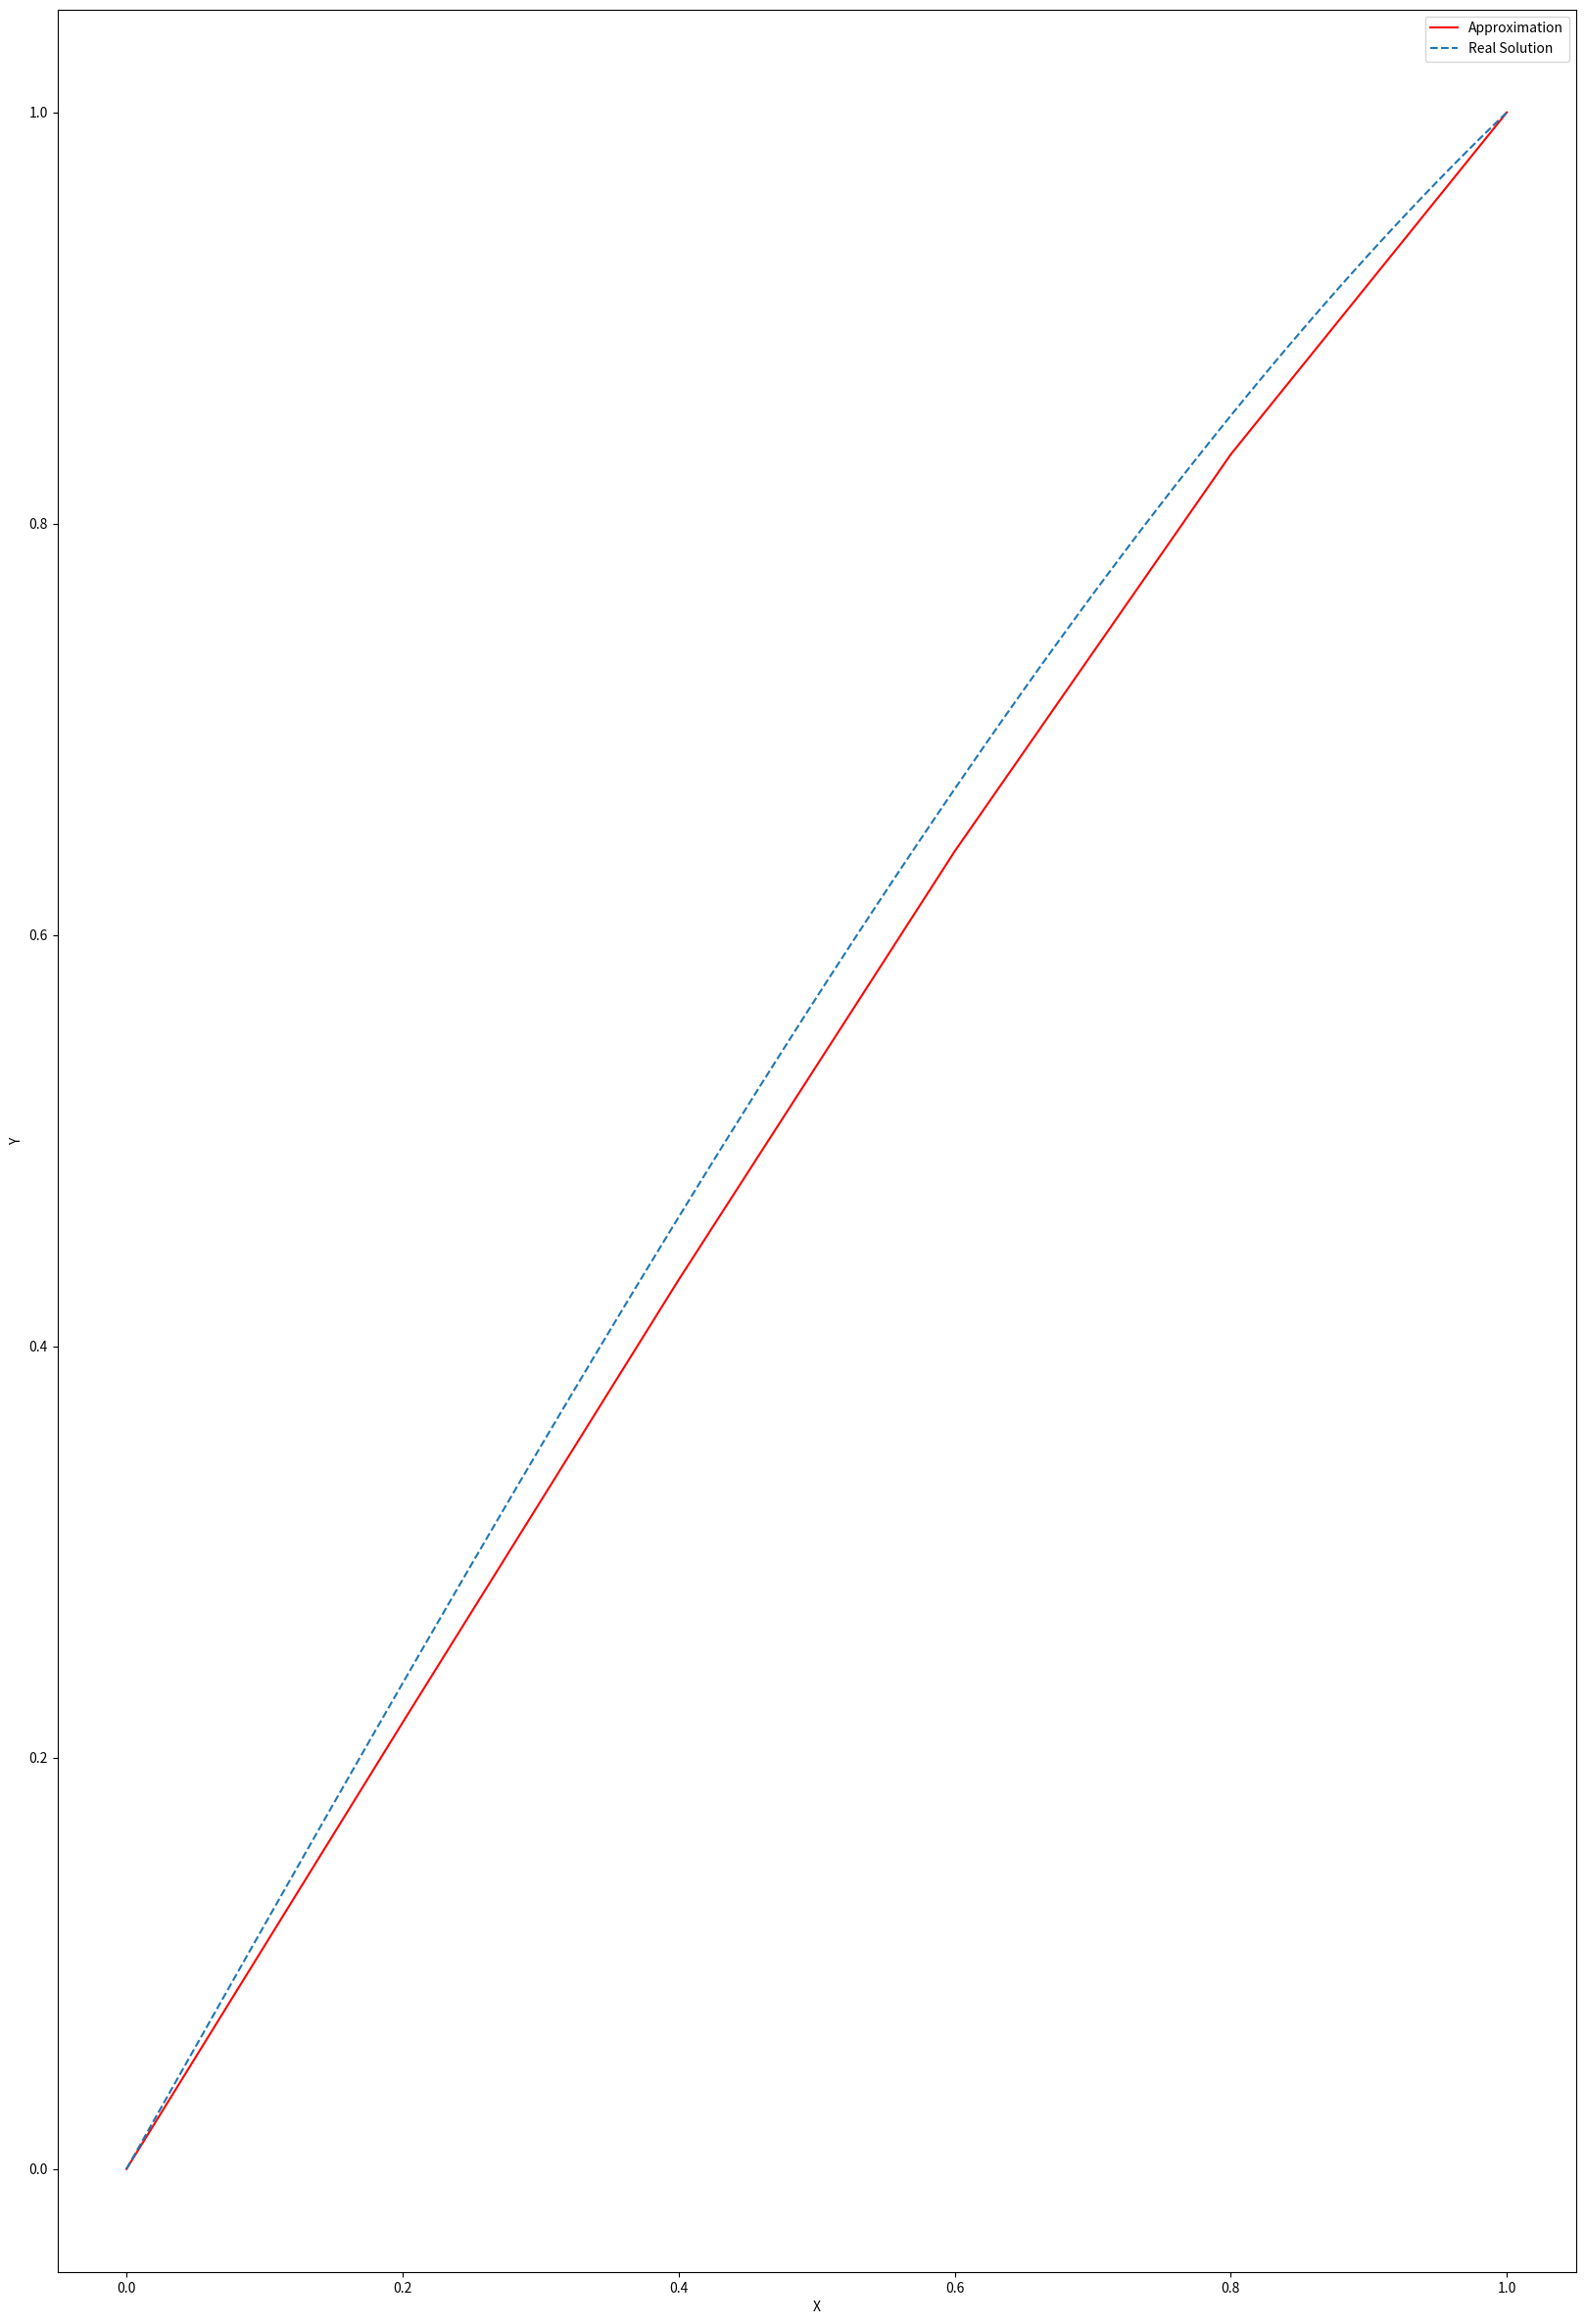

Reproduce this figure in Python.
#!/usr/bin/env python
# coding: utf-8

# # Numerical Techniques Laboratory
# [redacted]

# Solve for the ODE 
# $$\theta'' + \theta = 0$$
# where $ \theta(0) = 0 $ And $ \theta(1) = 1$ 

# In[2]:


import pandas as pd
import numpy as np 
import matplotlib.pyplot as plt 
plt.rcParams['figure.figsize'] = [20, 30]


# In[3]:


def A(x):
    return 0
def B(x, lamda):
    return -lamda*x
def C(x):
    return 0

def get_a(x, h):
    return 1/(h**2) - A(x)/(2.0 * h)
def get_b(x, h, lamda):
    return - 2/(h**2) + B(x, lamda)
def get_c(x, h):
    return 1/(h**2) + A(x)/(2.0 * h)


# In[4]:


def ThomasAlgorithm(a, b, c, d, n):
    c_dash = np.zeros(n-1)
    d_dash = np.zeros(n-1)
    c_dash[0] = c[0] / b[0]
    d_dash[0] = d[0] / b[0]
    for itr in range(1, n-1):
        c_dash[itr] = c[itr] / (b[itr] - a[itr] * c_dash[itr-1])
        d_dash[itr] = (d[itr] - a[itr]*d_dash[itr-1]) / (b[itr] - a[itr] * c_dash[itr-1])
    
    y = np.zeros(n-1)
    y[n-2] = d_dash[n-2]
    
    for itr in reversed(range(n-2)):
        y[itr] = d_dash[itr] - c_dash[itr] * y[itr+1]
    
    return y


# In[5]:


def TridiagonalBVP(x0, xn, h, n, lamda):
    x = [(x0 + itr * h) for itr in range(1, n)]
    #print x[n-1]
    a = [get_a(itr, h) for itr in x]
    b = [get_b(itr, h, lamda) for itr in x]
    c = [get_c(itr, h) for itr in x]
    d = [C(itr) for itr in x]
    d[0] = d[0] - a[0]*0
    d[n-2] = d[n-2] - c[n-2]*1
    return ThomasAlgorithm(a, b, c, d, n)

def func(x0, xn, h = 0.1):
    return np.arange(x0, xn + h, h)


# In[6]:


x0 = 0.0
xn = 1.0
steps = [0.2]
f = lambda xn, x0, step : int(np.ceil((xn-x0)/step))
colors = ['r']
lamda = -1
# Creating vector that stores the steps
labels = [ 'Approximation', 'Real Solution']
for step in steps:
    y = []
    x_range = func(x0, xn, step)
#     print(x_range)
    n = int(np.ceil((xn - x0)/step))
#     print(n)
    y[1:n] = TridiagonalBVP(x0, xn, step, n, lamda)
#     print(y)
    y.insert(0, 0)

    y.append(1)

    plt.xlabel('X')
    plt.ylabel('Y')
    i = steps.index(step)
    plt.plot( x_range, y, colors[i], label=labels[0])
    plt.gca().legend(labels)
    
def sinx(x0, xn, h = 0.01):
    x = func(x0, xn, h)
    y = np.sin(func(x0, xn, h))/np.sin(1)
#     print(y)
    plt.plot(x, y, '--', label=labels[1])
    plt.gca().legend(labels)

sinx(x0, xn)


# In[ ]:




